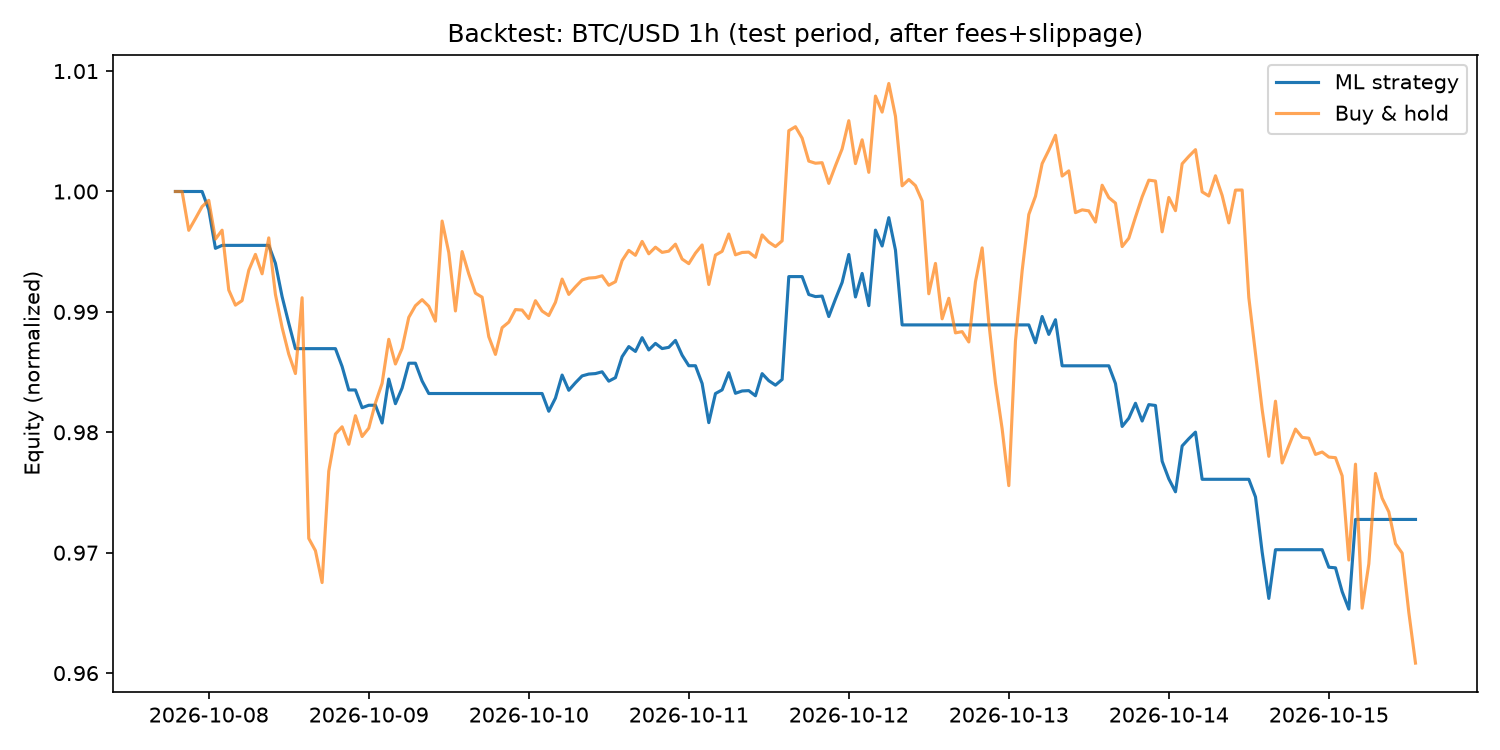

The file beside this chart, header and first rows:
timestamp, close, equity, position, strategy_return, buy_hold_equity
2026-10-07 19:00:00+00:00, 83381, 1.0, 0.0, 0.0, 1.0
2026-10-07 20:00:00+00:00, 83380, 1.0, 0.0, 0.0, 1
2026-10-07 21:00:00+00:00, 83112, 1.0, 0.0, 0.0, 0.9968
2026-10-07 22:00:00+00:00, 83193, 1.0, 0.0, 0.0, 0.9977
2026-10-07 23:00:00+00:00, 83276, 1.0, 0.0, 0.0, 0.9987
2026-10-08 00:00:00+00:00, 83319, 0.9985, 1.0, -0.0015, 0.9993
2026-10-08 01:00:00+00:00, 83051, 0.9953, 1.0, -0.003226, 0.996
2026-10-08 02:00:00+00:00, 83113, 0.9955, 0.0, 0.0002463, 0.9968
2026-10-08 03:00:00+00:00, 82698, 0.9955, 0.0, 0.0, 0.9918
2026-10-08 04:00:00+00:00, 82594, 0.9955, 0.0, 0.0, 0.9906
2026-10-08 05:00:00+00:00, 82625, 0.9955, 0.0, 0.0, 0.9909
2026-10-08 06:00:00+00:00, 82835, 0.9955, 0.0, 0.0, 0.9935
2026-10-08 07:00:00+00:00, 82945, 0.9955, 0.0, 0.0, 0.9948
2026-10-08 08:00:00+00:00, 82811, 0.9955, 0.0, 0.0, 0.9932
2026-10-08 09:00:00+00:00, 83059, 0.9955, 0.0, 0.0, 0.9961
2026-10-08 10:00:00+00:00, 82668, 0.994, 1.0, -0.0015, 0.9915
2026-10-08 11:00:00+00:00, 82439, 0.9913, 1.0, -0.002775, 0.9887
2026-10-08 12:00:00+00:00, 82254, 0.9891, 1.0, -0.002239, 0.9865
2026-10-08 13:00:00+00:00, 82120, 0.9869, 0.0, -0.002129, 0.9849
2026-10-08 14:00:00+00:00, 82645, 0.9869, 0.0, 0.0, 0.9912
2026-10-08 15:00:00+00:00, 80978, 0.9869, 0.0, 0.0, 0.9712
2026-10-08 16:00:00+00:00, 80893, 0.9869, 0.0, 0.0, 0.9702
2026-10-08 17:00:00+00:00, 80672, 0.9869, 0.0, 0.0, 0.9675
2026-10-08 18:00:00+00:00, 81444, 0.9869, 0.0, 0.0, 0.9768
2026-10-08 19:00:00+00:00, 81701, 0.9869, 0.0, 0.0, 0.9799
2026-10-08 20:00:00+00:00, 81751, 0.9855, 1.0, -0.0015, 0.9805
2026-10-08 21:00:00+00:00, 81630, 0.9835, 0.0, -0.00198, 0.979
2026-10-08 22:00:00+00:00, 81828, 0.9835, 0.0, 0.0, 0.9814
2026-10-08 23:00:00+00:00, 81684, 0.982, 1.0, -0.0015, 0.9796
2026-10-09 00:00:00+00:00, 81742, 0.9822, 0.0, 0.000209, 0.9803
2026-10-09 01:00:00+00:00, 81916, 0.9822, 0.0, 0.0, 0.9824
2026-10-09 02:00:00+00:00, 82052, 0.9808, 1.0, -0.0015, 0.9841
2026-10-09 03:00:00+00:00, 82357, 0.9844, 1.0, 0.003721, 0.9877
2026-10-09 04:00:00+00:00, 82186, 0.9824, 1.0, -0.002078, 0.9857
2026-10-09 05:00:00+00:00, 82294, 0.9837, 1.0, 0.00132, 0.987
2026-10-09 06:00:00+00:00, 82509, 0.9857, 0.0, 0.002099, 0.9895
2026-10-09 07:00:00+00:00, 82590, 0.9857, 0.0, 0.0, 0.9905
2026-10-09 08:00:00+00:00, 82632, 0.9843, 1.0, -0.0015, 0.991
2026-10-09 09:00:00+00:00, 82586, 0.9832, 0.0, -0.001056, 0.9905
2026-10-09 10:00:00+00:00, 82483, 0.9832, 0.0, 0.0, 0.9892
2026-10-09 11:00:00+00:00, 83176, 0.9832, 0.0, 0.0, 0.9975
2026-10-09 12:00:00+00:00, 82958, 0.9832, 0.0, 0.0, 0.9949
2026-10-09 13:00:00+00:00, 82553, 0.9832, 0.0, 0.0, 0.9901
2026-10-09 14:00:00+00:00, 82964, 0.9832, 0.0, 0.0, 0.995
2026-10-09 15:00:00+00:00, 82810, 0.9832, 0.0, 0.0, 0.9932
2026-10-09 16:00:00+00:00, 82676, 0.9832, 0.0, 0.0, 0.9916
2026-10-09 17:00:00+00:00, 82649, 0.9832, 0.0, 0.0, 0.9912
2026-10-09 18:00:00+00:00, 82375, 0.9832, 0.0, 0.0, 0.9879
2026-10-09 19:00:00+00:00, 82252, 0.9832, 0.0, 0.0, 0.9865
2026-10-09 20:00:00+00:00, 82438, 0.9832, 0.0, 0.0, 0.9887
2026-10-09 21:00:00+00:00, 82476, 0.9832, 0.0, 0.0, 0.9891
2026-10-09 22:00:00+00:00, 82563, 0.9832, 0.0, 0.0, 0.9902
2026-10-09 23:00:00+00:00, 82559, 0.9832, 0.0, 0.0, 0.9902
2026-10-10 00:00:00+00:00, 82501, 0.9832, 0.0, 0.0, 0.9894
2026-10-10 01:00:00+00:00, 82624, 0.9832, 0.0, 0.0, 0.9909
2026-10-10 02:00:00+00:00, 82553, 0.9832, 0.0, 0.0, 0.9901
2026-10-10 03:00:00+00:00, 82522, 0.9817, 1.0, -0.0015, 0.9897
2026-10-10 04:00:00+00:00, 82613, 0.9828, 1.0, 0.001115, 0.9908
2026-10-10 05:00:00+00:00, 82774, 0.9848, 1.0, 0.001946, 0.9927
2026-10-10 06:00:00+00:00, 82668, 0.9835, 1.0, -0.001283, 0.9915
... 127 more rows
